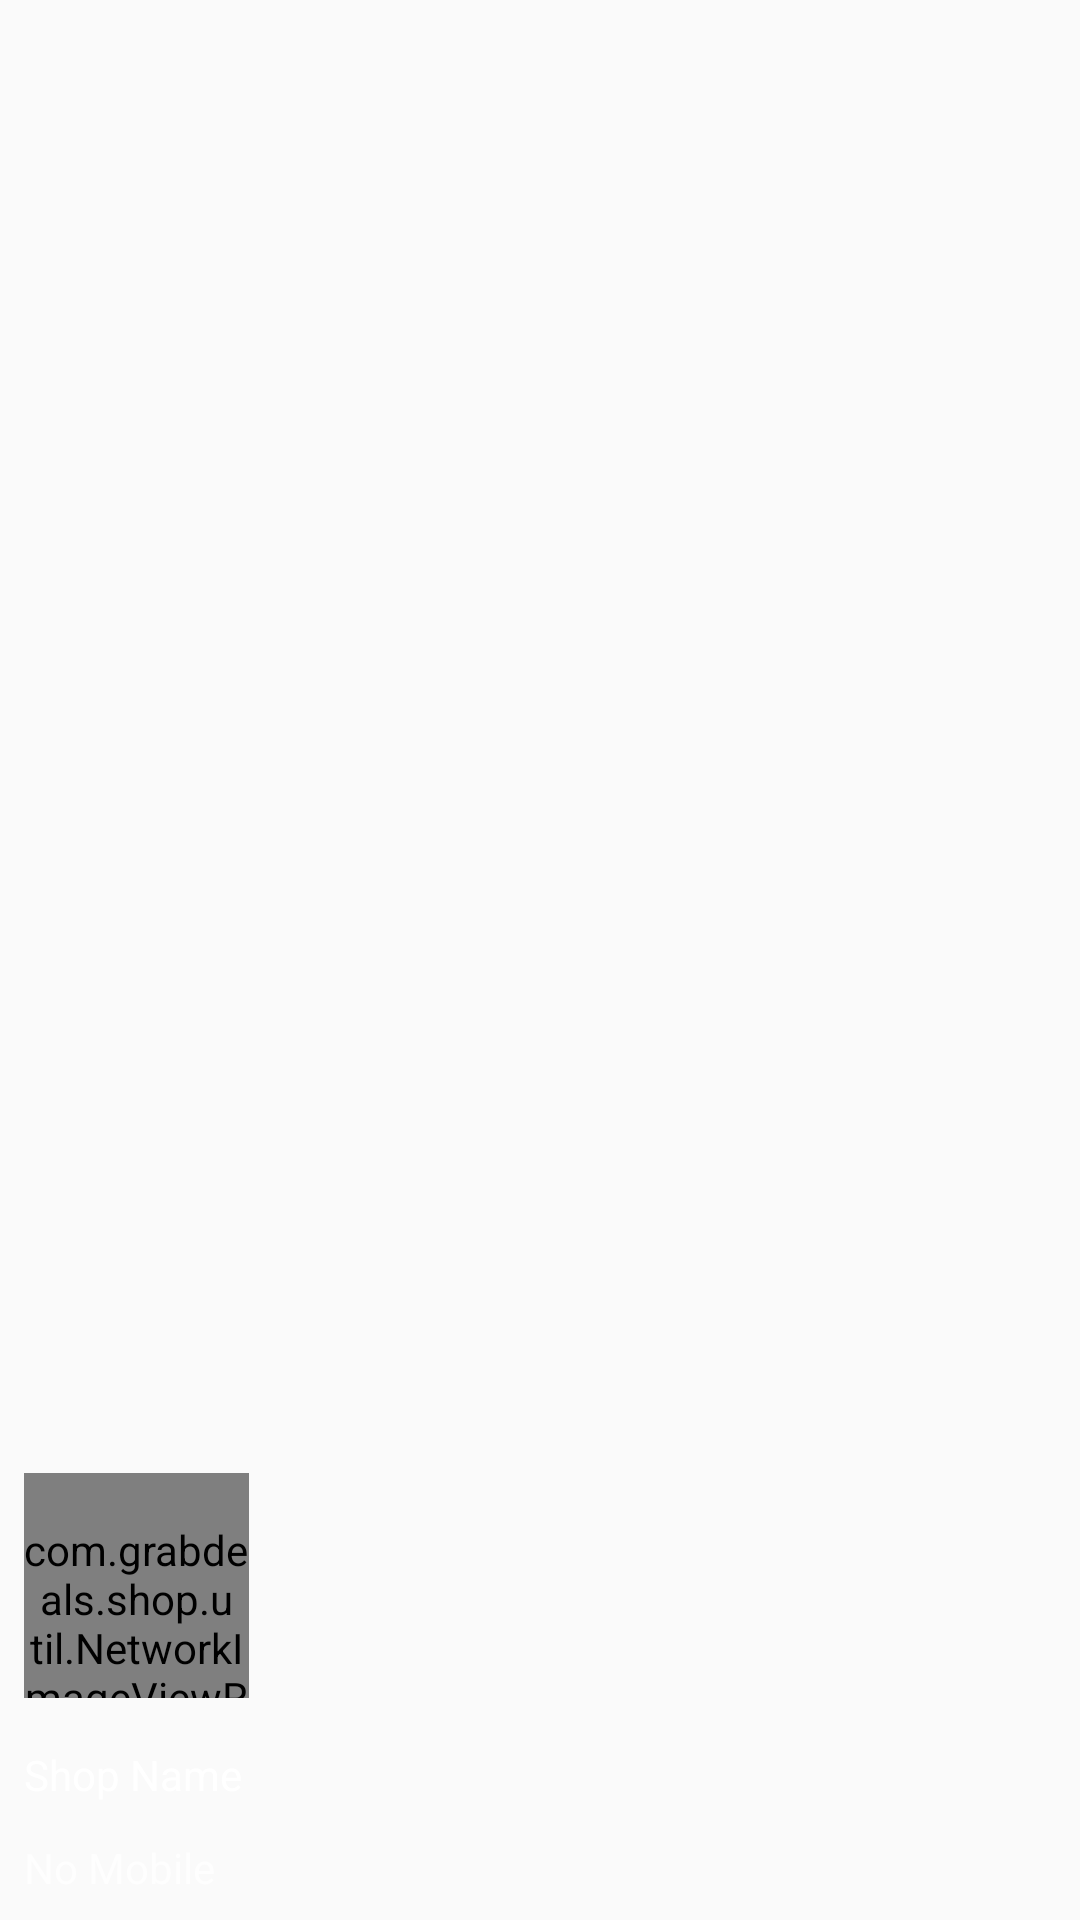

Here is an Android app screen rendered from its layout file. Give the layout XML and the strings, colors and styles it references.
<!-- AndroidManifest.xml: application theme AppTheme -->
<!-- res/layout/nav_header_main_drawer.xml -->
<?xml version="1.0" encoding="utf-8"?>
<LinearLayout xmlns:android="http://schemas.android.com/apk/res/android"
    xmlns:app="http://schemas.android.com/apk/res-auto"
    android:layout_width="match_parent"
    android:layout_height="@dimen/nav_header_height"
    android:background="@drawable/side_nav_bar"
    android:gravity="bottom"
    android:orientation="vertical"
    android:paddingBottom="@dimen/activity_vertical_margin"
    android:paddingLeft="@dimen/activity_horizontal_margin"
    android:paddingRight="@dimen/activity_horizontal_margin"
    android:paddingTop="@dimen/activity_vertical_margin"
    android:theme="@style/ThemeOverlay.AppCompat.Dark">

    <com.grabdeals.shop.util.NetworkImageViewRounded
        android:id="@+id/imageView"
        android:layout_width="75dp"
        android:layout_height="75dp"
        android:paddingTop="@dimen/nav_header_vertical_spacing"
        app:srcCompat="@android:drawable/sym_def_app_icon" />

    <TextView
        android:id="@+id/tv_shop_name"
        android:layout_width="match_parent"
        android:layout_height="wrap_content"
        android:paddingTop="@dimen/nav_header_vertical_spacing"
        android:text="Shop Name"
        android:textAppearance="@style/TextAppearance.AppCompat.Body1" />

    <TextView
        android:layout_marginTop="@dimen/fields_margin"
        android:id="@+id/tv_mobile"
        android:layout_width="wrap_content"
        android:layout_height="wrap_content"
        android:text="No Mobile" />

</LinearLayout>
<!-- resources referenced by this layout -->
<resources>
  <dimen name="activity_horizontal_margin">8dp</dimen>
  <dimen name="activity_vertical_margin">8dp</dimen>
  <dimen name="fields_margin">12dp</dimen>
  <dimen name="nav_header_height">160dp</dimen>
  <dimen name="nav_header_vertical_spacing">16dp</dimen>
  <style name="AppTheme" parent="Theme.AppCompat.Light.DarkActionBar">
          
          <item name="colorPrimary">@color/colorPrimary</item>
          <item name="colorPrimaryDark">@color/colorPrimary</item>
          <item name="colorAccent">@color/colorAccent</item>
  
          <item name="android:textViewStyle">@style/RobotoTextViewStyle</item>
          <item name="buttonStyle">@style/RobotoButtonStyle</item>
          <item name="android:editTextStyle">@style/App_EditTextStyle</item>
  
          <item name="android:colorControlNormal">@color/myControlColor</item>
  
          <item name="android:windowActionBar">false</item>
          <item name="android:windowNoTitle">true</item>
          <item name="windowActionModeOverlay">true</item>
          <item name="actionModeStyle">@style/LStyled.ActionMode</item>
  
  
      </style>
  <color name="colorPrimary">#25233a</color>
  <color name="colorAccent">#e25d58</color>
  <style name="RobotoTextViewStyle" parent="android:Widget.TextView">
          
          <item name="android:fontFamily">sans-serif</item>
      </style>
  <style name="RobotoButtonStyle" parent="android:Widget.Holo.Button">
          <item name="android:fontFamily">sans-serif</item>
      </style>
  <style name="App_EditTextStyle" parent="@android:style/Widget.EditText">
          <item name="android:textColor">@color/body_font_color</item>
          <item name="android:textColorHint">@color/hint_font_color</item>
          
          <item name="android:fontFamily">sans-serif</item>
          <item name="android:hint">sans-serif</item>
  
      </style>
  <style name="LStyled.ActionMode" parent="@style/Widget.AppCompat.ActionMode">
          <item name="background">@color/color_action_mode_bg</item>
      </style>
  <color name="body_font_color">#4d606f</color>
  <color name="hint_font_color">#bec0c2</color>
  <color name="color_action_mode_bg">#0a0a10</color>
</resources>
